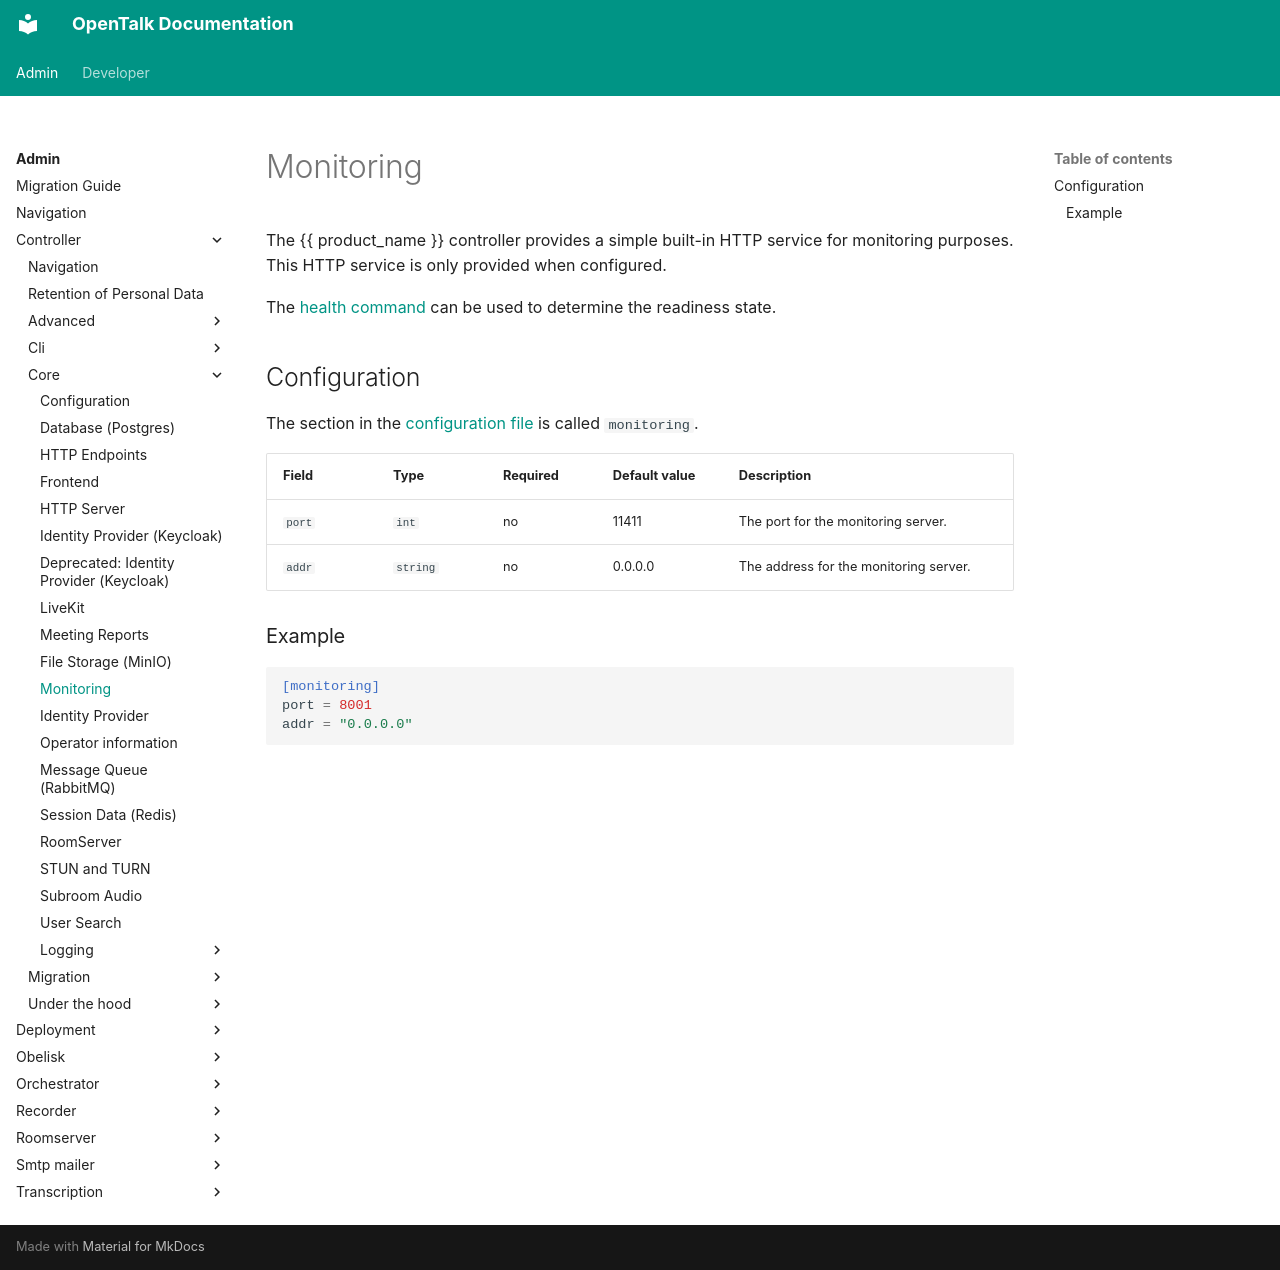

repository: opentalk-mirrors/opentalk · page: admin/controller/core/monitoring/index.html · generator: mkdocs

# Monitoring

The {{ product_name }} controller provides a simple built-in HTTP service for monitoring purposes. This HTTP service is only provided when configured.

The [health command](../cli/health.md) can be used to determine the readiness state.

## Configuration

The section in the [configuration file](./configuration.md) is called `monitoring`.

| Field  | Type     | Required | Default value | Description                            |
| ------ | -------- | -------- | ------------- | -------------------------------------- |
| `port` | `int`    | no       | 11411         | The port for the monitoring server.    |
| `addr` | `string` | no       | 0.0.0.0       | The address for the monitoring server. |

### Example

```toml
[monitoring]
port = 8001
addr = "0.0.0.0"
```
